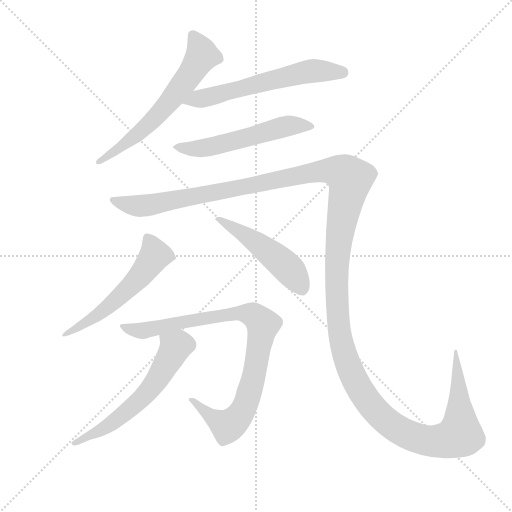
t = 0.00 s
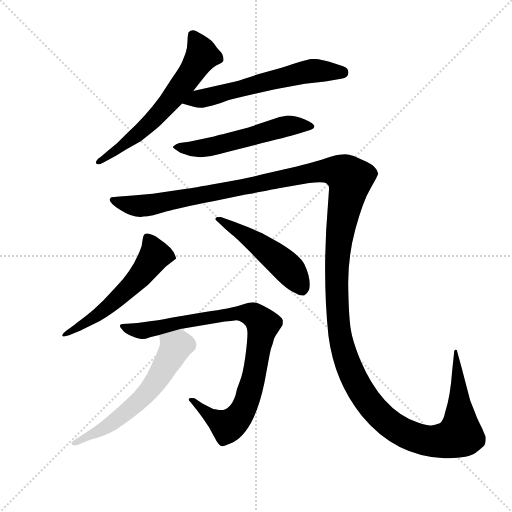
t = 6.18 s
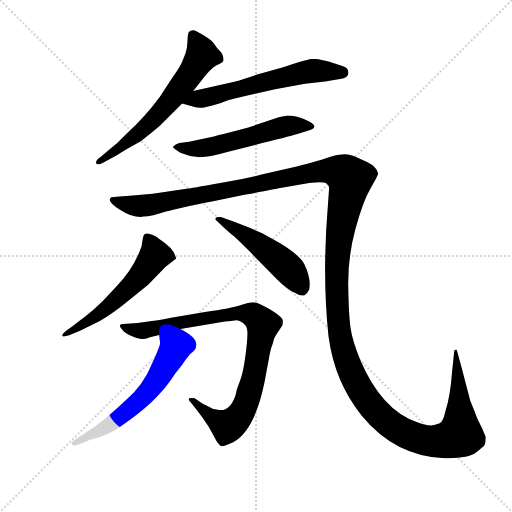
t = 6.44 s
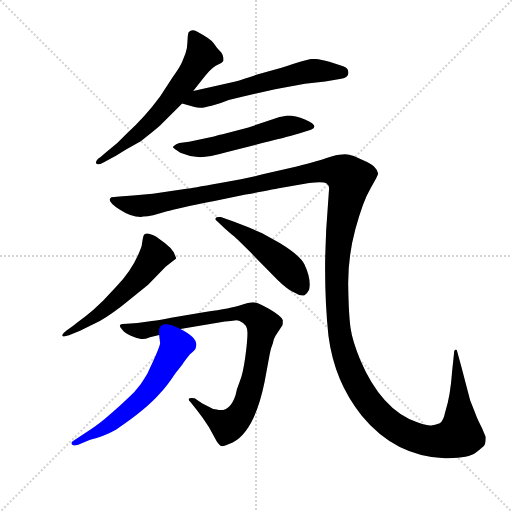
t = 6.69 s
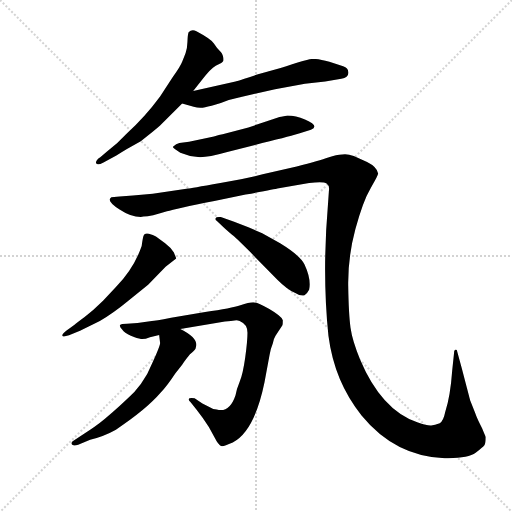
t = 6.94 s
t = 7.81 s: frame unchanged from t = 6.94 s, image omitted

The animated SVG that drew these frames (rendered in a browser with its animation timeline set to each time). Animation: 8 CSS @keyframes rules; one cycle of 7.81 s.

<svg version="1.1" viewBox="0 0 1024 1024" xmlns="http://www.w3.org/2000/svg">
  <g stroke="lightgray" stroke-dasharray="1,1" stroke-width="1" transform="scale(4, 4)">
    <line x1="0" y1="0" x2="256" y2="256"></line>
    <line x1="256" y1="0" x2="0" y2="256"></line>
    <line x1="128" y1="0" x2="128" y2="256"></line>
    <line x1="0" y1="128" x2="256" y2="128"></line>
  </g>
  <g transform="scale(0.92, -0.92) translate(60, -850)">
    <style type="text/css">
      
        @keyframes keyframes0 {
          from {
            stroke: blue;
            stroke-dashoffset: 630;
            stroke-width: 128;
          }
          67% {
            animation-timing-function: step-end;
            stroke: blue;
            stroke-dashoffset: 0;
            stroke-width: 128;
          }
          to {
            stroke: black;
            stroke-width: 1024;
          }
        }
        #make-me-a-hanzi-animation-0 {
          animation: keyframes0 0.7626953125s both;
          animation-delay: 0s;
          animation-timing-function: linear;
        }
      
        @keyframes keyframes1 {
          from {
            stroke: blue;
            stroke-dashoffset: 606;
            stroke-width: 128;
          }
          66% {
            animation-timing-function: step-end;
            stroke: blue;
            stroke-dashoffset: 0;
            stroke-width: 128;
          }
          to {
            stroke: black;
            stroke-width: 1024;
          }
        }
        #make-me-a-hanzi-animation-1 {
          animation: keyframes1 0.7431640625s both;
          animation-delay: 0.7626953125s;
          animation-timing-function: linear;
        }
      
        @keyframes keyframes2 {
          from {
            stroke: blue;
            stroke-dashoffset: 552;
            stroke-width: 128;
          }
          64% {
            animation-timing-function: step-end;
            stroke: blue;
            stroke-dashoffset: 0;
            stroke-width: 128;
          }
          to {
            stroke: black;
            stroke-width: 1024;
          }
        }
        #make-me-a-hanzi-animation-2 {
          animation: keyframes2 0.69921875s both;
          animation-delay: 1.505859375s;
          animation-timing-function: linear;
        }
      
        @keyframes keyframes3 {
          from {
            stroke: blue;
            stroke-dashoffset: 1697;
            stroke-width: 128;
          }
          85% {
            animation-timing-function: step-end;
            stroke: blue;
            stroke-dashoffset: 0;
            stroke-width: 128;
          }
          to {
            stroke: black;
            stroke-width: 1024;
          }
        }
        #make-me-a-hanzi-animation-3 {
          animation: keyframes3 1.6310221354166667s both;
          animation-delay: 2.205078125s;
          animation-timing-function: linear;
        }
      
        @keyframes keyframes4 {
          from {
            stroke: blue;
            stroke-dashoffset: 557;
            stroke-width: 128;
          }
          64% {
            animation-timing-function: step-end;
            stroke: blue;
            stroke-dashoffset: 0;
            stroke-width: 128;
          }
          to {
            stroke: black;
            stroke-width: 1024;
          }
        }
        #make-me-a-hanzi-animation-4 {
          animation: keyframes4 0.7032877604166666s both;
          animation-delay: 3.836100260416667s;
          animation-timing-function: linear;
        }
      
        @keyframes keyframes5 {
          from {
            stroke: blue;
            stroke-dashoffset: 497;
            stroke-width: 128;
          }
          62% {
            animation-timing-function: step-end;
            stroke: blue;
            stroke-dashoffset: 0;
            stroke-width: 128;
          }
          to {
            stroke: black;
            stroke-width: 1024;
          }
        }
        #make-me-a-hanzi-animation-5 {
          animation: keyframes5 0.6544596354166666s both;
          animation-delay: 4.539388020833334s;
          animation-timing-function: linear;
        }
      
        @keyframes keyframes6 {
          from {
            stroke: blue;
            stroke-dashoffset: 907;
            stroke-width: 128;
          }
          75% {
            animation-timing-function: step-end;
            stroke: blue;
            stroke-dashoffset: 0;
            stroke-width: 128;
          }
          to {
            stroke: black;
            stroke-width: 1024;
          }
        }
        #make-me-a-hanzi-animation-6 {
          animation: keyframes6 0.9881184895833334s both;
          animation-delay: 5.193847656250001s;
          animation-timing-function: linear;
        }
      
        @keyframes keyframes7 {
          from {
            stroke: blue;
            stroke-dashoffset: 600;
            stroke-width: 128;
          }
          66% {
            animation-timing-function: step-end;
            stroke: blue;
            stroke-dashoffset: 0;
            stroke-width: 128;
          }
          to {
            stroke: black;
            stroke-width: 1024;
          }
        }
        #make-me-a-hanzi-animation-7 {
          animation: keyframes7 0.73828125s both;
          animation-delay: 6.181966145833334s;
          animation-timing-function: linear;
        }
      
    </style>
    
      <path d="M 360 652 L 378 675 Q 398 701 409 707 L 421 713 Q 423 715 425 717 L 426 719 Q 426 731 418.5 738.5 Q 411 746 405 755.5 Q 399 765 367 782 Q 357 787 350 780 Q 348 775 347.5 759.5 Q 347 744 343.5 735 Q 340 726 336 715.5 Q 332 705 316 683 L 288 640 Q 255 595 214 558 Q 195 537 172 520 L 158 508 Q 147 501 149 495 Q 152 490 165 497 L 193 512 Q 206 520 216 526 L 246 543 Q 277 567 288 577 L 336 625 L 360 652 Z" fill="lightgray"></path>
    
      <path d="M 336 625 L 361 618 Q 374 614 386 617 Q 397 619 420 626 Q 439 634 464 639 L 538 656 L 603 668 L 647 673 L 682 679 Q 699 681 697 694 Q 697 702 686 706 L 656 716 Q 633 722 621 722 Q 608 722 550 702 L 499 688 Q 456 674 452 673 L 360 652 C 331 645 307 633 336 625 Z" fill="lightgray"></path>
    
      <path d="M 330 539 Q 323 538 316 531 Q 315 530 320 526 L 332 518 Q 351 510 370.5 508.5 Q 390 507 432 519 L 510 539 Q 578 556 590 560 L 616 568 Q 636 576 603 590 Q 583 599 565 599 Q 547 596 546 595 L 480 573 L 424 558 Q 417 557 405 553 L 351 542 L 330 539 Z" fill="lightgray"></path>
    
      <path d="M 261 380 L 273 382 Q 285 385 303 390.5 Q 321 396 406 413 L 474 427 Q 539 439 543 440 L 612 452 Q 643 456 650 451 Q 657 446 655 435 L 653 406 Q 640 255 654 120 Q 667 20 726 -53 Q 799 -142 907 -146 Q 958 -147 974 -134.5 Q 990 -122 993 -118 Q 996 -114 996 -100 Q 995 -98 988 -81 Q 977 -60 973 -48 L 962 -20 Q 961 -16 944 49 L 933 89 Q 931 90 929 89 Q 927 88 927 82 L 923 44 Q 919 -12 908 -45 Q 904 -65 896 -70 Q 885 -74 877.5 -75 Q 870 -76 847 -68 Q 769 -41 723 68 Q 706 109 702 137.5 Q 698 166 697 228 Q 696 290 712.5 351.5 Q 729 413 746 441.5 Q 763 470 762 473 Q 760 487 738 498 L 709 511 Q 694 516 684 514 Q 672 514 653.5 507.5 Q 635 501 585 488 L 511 471 Q 486 464 419 452 Q 352 440 349 440 L 272 429 L 229 425 L 200 423 L 182 421 L 179 418 Q 175 411 200 394.5 Q 225 378 246 378 Q 250 380 261 380 Z" fill="lightgray"></path>
    
      <path d="M 114 131 L 157 152 Q 185 168 219 196 L 262 231 L 300 270 L 323 288 Q 323 289 318 301 Q 311 312 299 321 L 279 336 Q 273 340 263.5 342 Q 254 344 252 337.5 Q 250 331 248 315 Q 231 266 192 226 L 164 196 Q 143 175 124 161 Q 105 147 102 144 L 84 131 Q 74 123 75.5 120 Q 77 117 90 121 L 114 131 Z" fill="lightgray"></path>
    
      <path d="M 420 378 Q 410 379 408.5 375.5 Q 407 372 411 370 L 430 352 L 445 339 Q 450 336 483 303 L 543 242 Q 565 220 582 213 Q 593 206 602 208 Q 608 212 612 220 Q 617 243 602 275 Q 593 294 549 321 L 510 343 L 480 356 L 449 368 L 420 378 Z" fill="lightgray"></path>
    
      <path d="M 332 135 L 429 151 Q 436 151 442 152 L 454 154 Q 457 154 461 152 Q 478 145 478 126.5 Q 478 108 473 72.5 Q 468 37 461 20 Q 454 3 452 -9 Q 439 -48 411 -40 Q 403 -40 394 -34 L 380 -27 L 363 -16 Q 356 -14 352 -16 Q 348 -18 354 -24 L 367 -40 Q 382 -59 394 -78 L 411 -109 Q 418 -120 423 -120 Q 428 -120 446 -112 Q 493 -88 515 19 L 526 78 Q 528 91 533 103 Q 535 114 539 120 L 554 143 Q 555 145 555 154 Q 551 163 525.5 178 Q 500 193 490.5 193 Q 481 193 462.5 186.5 Q 444 180 386 172 L 312 159 Q 276 152 270 152 L 239 148 L 216 146 Q 203 146 201 143.5 Q 199 141 206 133 Q 210 126 224.5 120 Q 239 114 246.5 113 Q 254 112 266 117 L 286 122 L 332 135 Z" fill="lightgray"></path>
    
      <path d="M 286 122 L 288 105 Q 290 100 260 37 Q 247 14 232 -2 Q 217 -17 184 -47 Q 151 -76 136 -84 L 98 -109 Q 94 -112 96 -116 Q 98 -120 110 -117 L 136 -106 Q 167 -98 192 -84 Q 257 -41 289 -4 Q 304 12 321 38 L 336 57 Q 340 64 353 80 Q 363 88 365 92 L 367 100 Q 367 118 332 135 C 305 149 282 152 286 122 Z" fill="lightgray"></path>
    
    
      <clipPath id="make-me-a-hanzi-clip-0">
        <path d="M 360 652 L 378 675 Q 398 701 409 707 L 421 713 Q 423 715 425 717 L 426 719 Q 426 731 418.5 738.5 Q 411 746 405 755.5 Q 399 765 367 782 Q 357 787 350 780 Q 348 775 347.5 759.5 Q 347 744 343.5 735 Q 340 726 336 715.5 Q 332 705 316 683 L 288 640 Q 255 595 214 558 Q 195 537 172 520 L 158 508 Q 147 501 149 495 Q 152 490 165 497 L 193 512 Q 206 520 216 526 L 246 543 Q 277 567 288 577 L 336 625 L 360 652 Z"></path>
      </clipPath>
      <path clip-path="url(#make-me-a-hanzi-clip-0)" d="M 358 774 L 379 730 L 352 686 L 265 582 L 215 539 L 154 501" fill="none" id="make-me-a-hanzi-animation-0" stroke-dasharray="502 1004" stroke-linecap="round"></path>
    
      <clipPath id="make-me-a-hanzi-clip-1">
        <path d="M 336 625 L 361 618 Q 374 614 386 617 Q 397 619 420 626 Q 439 634 464 639 L 538 656 L 603 668 L 647 673 L 682 679 Q 699 681 697 694 Q 697 702 686 706 L 656 716 Q 633 722 621 722 Q 608 722 550 702 L 499 688 Q 456 674 452 673 L 360 652 C 331 645 307 633 336 625 Z"></path>
      </clipPath>
      <path clip-path="url(#make-me-a-hanzi-clip-1)" d="M 343 627 L 587 690 L 620 696 L 684 692" fill="none" id="make-me-a-hanzi-animation-1" stroke-dasharray="478 956" stroke-linecap="round"></path>
    
      <clipPath id="make-me-a-hanzi-clip-2">
        <path d="M 330 539 Q 323 538 316 531 Q 315 530 320 526 L 332 518 Q 351 510 370.5 508.5 Q 390 507 432 519 L 510 539 Q 578 556 590 560 L 616 568 Q 636 576 603 590 Q 583 599 565 599 Q 547 596 546 595 L 480 573 L 424 558 Q 417 557 405 553 L 351 542 L 330 539 Z"></path>
      </clipPath>
      <path clip-path="url(#make-me-a-hanzi-clip-2)" d="M 321 531 L 355 526 L 400 531 L 562 576 L 610 579" fill="none" id="make-me-a-hanzi-animation-2" stroke-dasharray="424 848" stroke-linecap="round"></path>
    
      <clipPath id="make-me-a-hanzi-clip-3">
        <path d="M 261 380 L 273 382 Q 285 385 303 390.5 Q 321 396 406 413 L 474 427 Q 539 439 543 440 L 612 452 Q 643 456 650 451 Q 657 446 655 435 L 653 406 Q 640 255 654 120 Q 667 20 726 -53 Q 799 -142 907 -146 Q 958 -147 974 -134.5 Q 990 -122 993 -118 Q 996 -114 996 -100 Q 995 -98 988 -81 Q 977 -60 973 -48 L 962 -20 Q 961 -16 944 49 L 933 89 Q 931 90 929 89 Q 927 88 927 82 L 923 44 Q 919 -12 908 -45 Q 904 -65 896 -70 Q 885 -74 877.5 -75 Q 870 -76 847 -68 Q 769 -41 723 68 Q 706 109 702 137.5 Q 698 166 697 228 Q 696 290 712.5 351.5 Q 729 413 746 441.5 Q 763 470 762 473 Q 760 487 738 498 L 709 511 Q 694 516 684 514 Q 672 514 653.5 507.5 Q 635 501 585 488 L 511 471 Q 486 464 419 452 Q 352 440 349 440 L 272 429 L 229 425 L 200 423 L 182 421 L 179 418 Q 175 411 200 394.5 Q 225 378 246 378 Q 250 380 261 380 Z"></path>
      </clipPath>
      <path clip-path="url(#make-me-a-hanzi-clip-3)" d="M 185 415 L 226 404 L 263 404 L 582 468 L 647 479 L 682 475 L 701 461 L 675 314 L 676 145 L 696 58 L 728 -6 L 765 -52 L 822 -93 L 873 -109 L 931 -100 L 940 -95 L 941 -80 L 931 85" fill="none" id="make-me-a-hanzi-animation-3" stroke-dasharray="1569 3138" stroke-linecap="round"></path>
    
      <clipPath id="make-me-a-hanzi-clip-4">
        <path d="M 114 131 L 157 152 Q 185 168 219 196 L 262 231 L 300 270 L 323 288 Q 323 289 318 301 Q 311 312 299 321 L 279 336 Q 273 340 263.5 342 Q 254 344 252 337.5 Q 250 331 248 315 Q 231 266 192 226 L 164 196 Q 143 175 124 161 Q 105 147 102 144 L 84 131 Q 74 123 75.5 120 Q 77 117 90 121 L 114 131 Z"></path>
      </clipPath>
      <path clip-path="url(#make-me-a-hanzi-clip-4)" d="M 261 331 L 276 295 L 232 235 L 156 167 L 83 123" fill="none" id="make-me-a-hanzi-animation-4" stroke-dasharray="429 858" stroke-linecap="round"></path>
    
      <clipPath id="make-me-a-hanzi-clip-5">
        <path d="M 420 378 Q 410 379 408.5 375.5 Q 407 372 411 370 L 430 352 L 445 339 Q 450 336 483 303 L 543 242 Q 565 220 582 213 Q 593 206 602 208 Q 608 212 612 220 Q 617 243 602 275 Q 593 294 549 321 L 510 343 L 480 356 L 449 368 L 420 378 Z"></path>
      </clipPath>
      <path clip-path="url(#make-me-a-hanzi-clip-5)" d="M 415 375 L 541 290 L 576 256 L 598 222" fill="none" id="make-me-a-hanzi-animation-5" stroke-dasharray="369 738" stroke-linecap="round"></path>
    
      <clipPath id="make-me-a-hanzi-clip-6">
        <path d="M 332 135 L 429 151 Q 436 151 442 152 L 454 154 Q 457 154 461 152 Q 478 145 478 126.5 Q 478 108 473 72.5 Q 468 37 461 20 Q 454 3 452 -9 Q 439 -48 411 -40 Q 403 -40 394 -34 L 380 -27 L 363 -16 Q 356 -14 352 -16 Q 348 -18 354 -24 L 367 -40 Q 382 -59 394 -78 L 411 -109 Q 418 -120 423 -120 Q 428 -120 446 -112 Q 493 -88 515 19 L 526 78 Q 528 91 533 103 Q 535 114 539 120 L 554 143 Q 555 145 555 154 Q 551 163 525.5 178 Q 500 193 490.5 193 Q 481 193 462.5 186.5 Q 444 180 386 172 L 312 159 Q 276 152 270 152 L 239 148 L 216 146 Q 203 146 201 143.5 Q 199 141 206 133 Q 210 126 224.5 120 Q 239 114 246.5 113 Q 254 112 266 117 L 286 122 L 332 135 Z"></path>
      </clipPath>
      <path clip-path="url(#make-me-a-hanzi-clip-6)" d="M 209 141 L 255 132 L 451 169 L 477 169 L 503 155 L 511 144 L 488 14 L 471 -36 L 457 -58 L 434 -76 L 406 -61 L 358 -19" fill="none" id="make-me-a-hanzi-animation-6" stroke-dasharray="779 1558" stroke-linecap="round"></path>
    
      <clipPath id="make-me-a-hanzi-clip-7">
        <path d="M 286 122 L 288 105 Q 290 100 260 37 Q 247 14 232 -2 Q 217 -17 184 -47 Q 151 -76 136 -84 L 98 -109 Q 94 -112 96 -116 Q 98 -120 110 -117 L 136 -106 Q 167 -98 192 -84 Q 257 -41 289 -4 Q 304 12 321 38 L 336 57 Q 340 64 353 80 Q 363 88 365 92 L 367 100 Q 367 118 332 135 C 305 149 282 152 286 122 Z"></path>
      </clipPath>
      <path clip-path="url(#make-me-a-hanzi-clip-7)" d="M 295 119 L 321 94 L 261 -3 L 179 -74 L 103 -114" fill="none" id="make-me-a-hanzi-animation-7" stroke-dasharray="472 944" stroke-linecap="round"></path>
    
  </g>
</svg>
